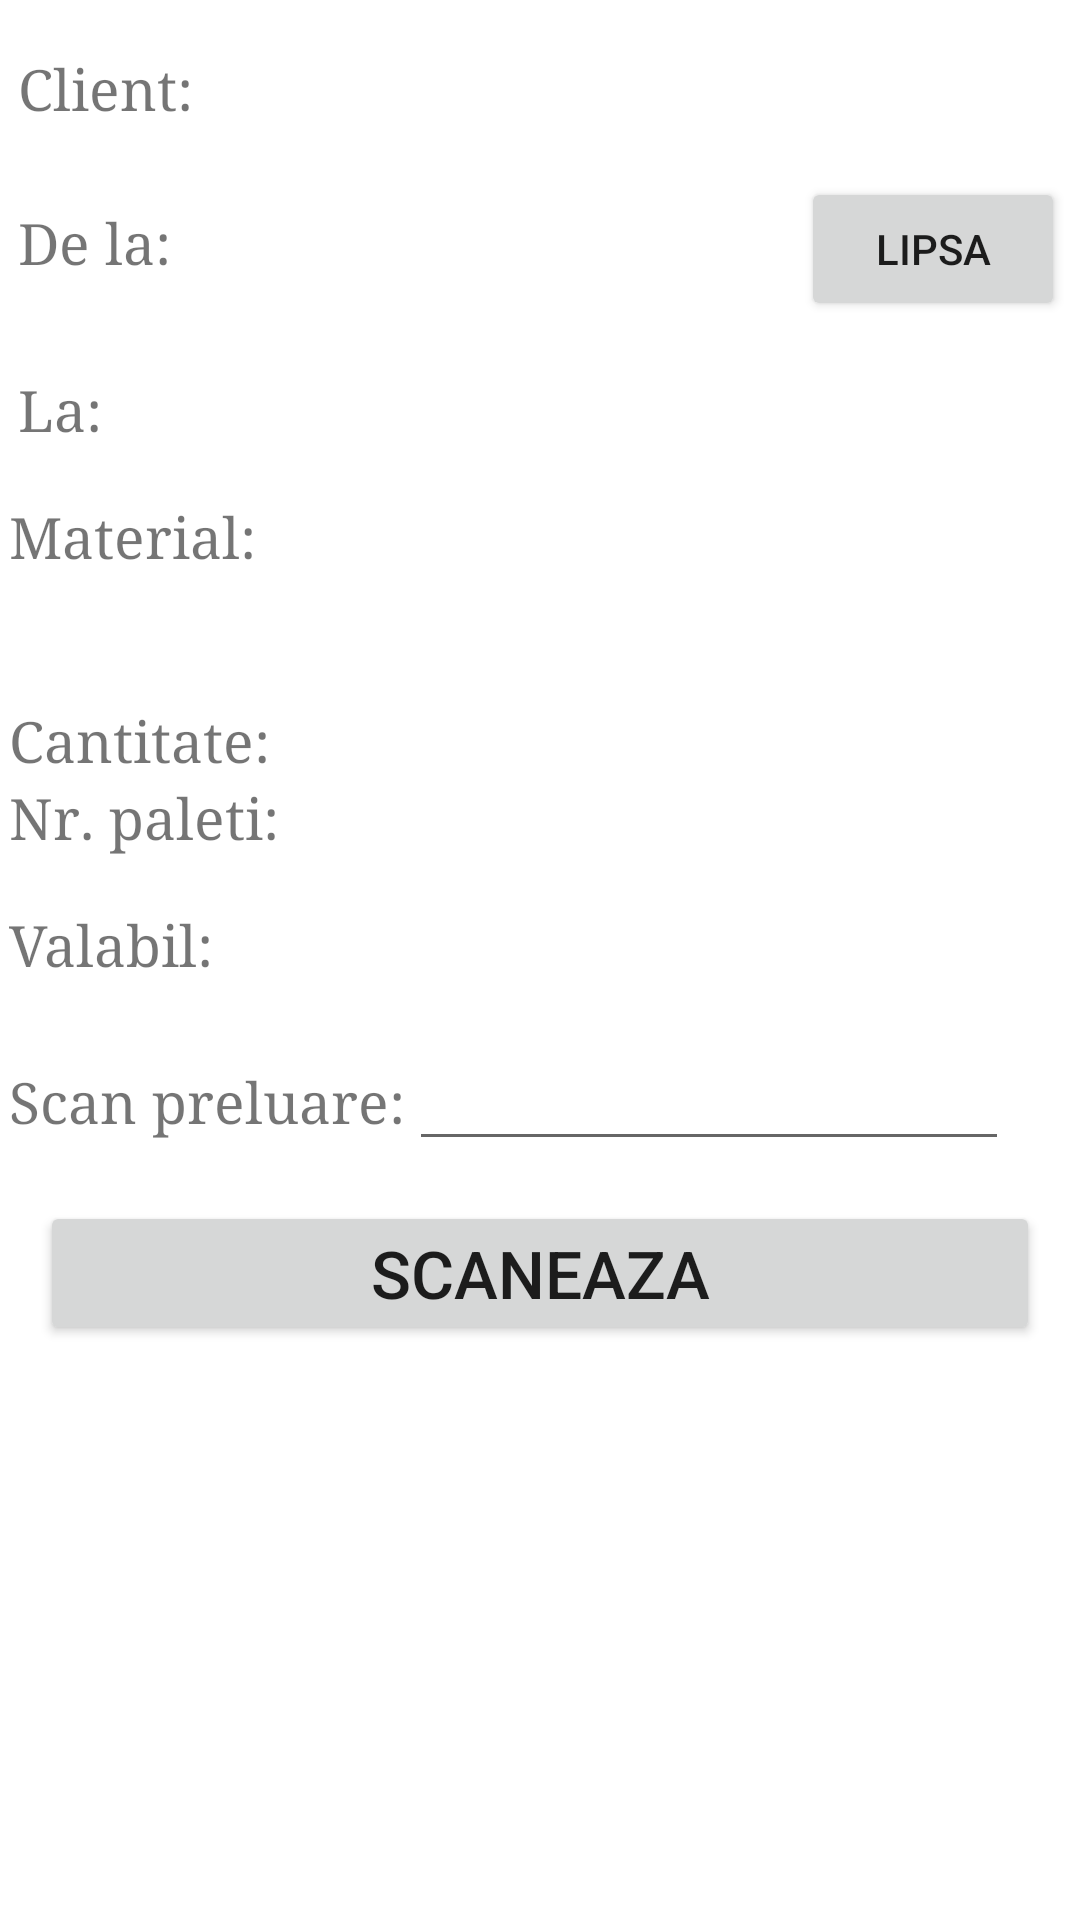

Reconstruct the res/layout file that produces this screen, plus the resources it refers to.
<!-- AndroidManifest.xml: application theme Theme.MobileWMS -->
<!-- res/layout/incarcare_palet.xml -->
<?xml version="1.0" encoding="utf-8"?>
<LinearLayout xmlns:android="http://schemas.android.com/apk/res/android"
    xmlns:card_view="http://schemas.android.com/apk/res-auto"
    xmlns:tools="http://schemas.android.com/tools"
    android:layout_width="match_parent"
    android:layout_height="match_parent"
    android:orientation="vertical"
    tools:context=".view.IncarcarePaletiActivity">


    <LinearLayout
        android:layout_width="match_parent"
        android:layout_height="wrap_content"
        android:layout_marginLeft="3dp"
        android:layout_marginTop="50px"
        android:orientation="horizontal">

        <TextView
            android:layout_width="270px"
            android:layout_height="wrap_content"
            android:layout_marginLeft="3dip"
            android:gravity="left"
            android:text="Client:"
            android:textSize="19sp"
            android:typeface="serif" />

        <TextView
            android:id="@+id/textClient"
            android:layout_width="wrap_content"
            android:layout_height="wrap_content"
            android:gravity="left"
            android:textSize="19sp"
            android:textStyle="bold" />
    </LinearLayout>

    <LinearLayout
        android:layout_width="match_parent"
        android:layout_height="wrap_content"
        android:layout_marginLeft="3dp"
        android:layout_marginTop="50px"
        android:orientation="horizontal">

        <TextView
            android:layout_width="270px"
            android:layout_height="wrap_content"
            android:layout_marginLeft="3dip"
            android:gravity="left"
            android:text="De la:"
            android:textSize="19sp"
            android:typeface="serif" />

        <TextView
            android:id="@+id/textSursa"
            android:layout_width="0dp"
            android:layout_height="wrap_content"
            android:layout_weight="0.6"
            android:gravity="left"
            android:textSize="19sp"
            android:textStyle="bold" />

        <Button
            android:id="@+id/btnLipsa"
            android:layout_width="wrap_content"
            android:layout_height="wrap_content"
            android:text = "Lipsa"
            android:layout_marginRight="5dp"
            android:textSize="14sp"/>
    </LinearLayout>

    <LinearLayout
        android:layout_width="match_parent"
        android:layout_height="wrap_content"
        android:layout_marginLeft="3dp"
        android:layout_marginTop="50px"
        android:orientation="horizontal">

        <TextView
            android:layout_width="270px"
            android:layout_height="wrap_content"
            android:layout_marginLeft="3dip"
            android:gravity="left"
            android:text="La:"
            android:textSize="19sp"
            android:typeface="serif" />

        <TextView
            android:id="@+id/textDestinatie"
            android:layout_width="wrap_content"
            android:layout_height="wrap_content"
            android:gravity="left"
            android:textSize="19sp"
            android:textStyle="bold" />
    </LinearLayout>

    <LinearLayout
        android:layout_width="match_parent"
        android:layout_height="wrap_content"
        android:layout_marginTop="50px"
        android:orientation="horizontal" >

        <TextView
            android:layout_width="270px"
            android:layout_height="wrap_content"
            android:layout_marginLeft="3dip"
            android:gravity="left"
            android:textSize="19sp"
            android:text = "Material:"
            android:typeface="serif" />

        <TextView
            android:id="@+id/textMaterialCod"
            android:layout_width="wrap_content"
            android:layout_height="wrap_content"
            android:textStyle="bold"
            android:gravity="left"
            android:textSize="19sp" />

        <ImageView
            android:id="@+id/artScanOk"
            android:layout_width="25dp"
            android:layout_marginLeft="200px"
            android:layout_height="25dp"
            android:src="@drawable/ok_icon"
            android:visibility="invisible"
            />
    </LinearLayout>

    <LinearLayout
        android:layout_width="match_parent"
        android:layout_height="wrap_content"
        android:orientation="horizontal" >

        <TextView
            android:layout_width="270px"
            android:layout_height="wrap_content"
            android:layout_marginLeft="3dip"
            android:gravity="left"
            android:textSize="19sp"
            android:typeface="serif" />

        <TextView
            android:id="@+id/textMaterialNume"
            android:layout_width="wrap_content"
            android:layout_height="wrap_content"
            android:textStyle="bold"
            android:gravity="left"
            android:textSize="19sp" />
    </LinearLayout>

    <LinearLayout
        android:layout_width="match_parent"
        android:layout_height="wrap_content"
        android:layout_marginTop="50px"
        android:orientation="horizontal" >

        <TextView
            android:layout_width="270px"
            android:layout_height="wrap_content"
            android:layout_marginLeft="3dip"
            android:gravity="left"
            android:textSize="19sp"
            android:text = "Cantitate:"
            android:typeface="serif" />

        <TextView
            android:id="@+id/textCantUmb"
            android:layout_width="wrap_content"
            android:layout_height="wrap_content"
            android:textStyle="bold"
            android:gravity="left"
            android:textSize="19sp" />
    </LinearLayout>

    <LinearLayout
        android:layout_width="match_parent"
        android:layout_height="wrap_content"
        android:orientation="horizontal" >

        <TextView
            android:layout_width="270px"
            android:layout_height="wrap_content"
            android:layout_marginLeft="3dip"
            android:gravity="left"
            android:textSize="19sp"
            android:text = "Nr. paleti:"
            android:typeface="serif" />

        <TextView
            android:id="@+id/textPaleti"
            android:layout_width="wrap_content"
            android:layout_height="wrap_content"
            android:textStyle="bold"
            android:gravity="left"
            android:textSize="19sp" />
    </LinearLayout>

    <LinearLayout
        android:layout_width="match_parent"
        android:layout_height="wrap_content"
        android:layout_marginTop="50px"
        android:orientation="horizontal" >

        <TextView
            android:layout_width="270px"
            android:layout_height="wrap_content"
            android:layout_marginLeft="3dip"
            android:gravity="left"
            android:textSize="19sp"
            android:text = "Valabil:"
            android:typeface="serif" />

        <TextView
            android:id="@+id/textValabil"
            android:layout_width="wrap_content"
            android:layout_height="wrap_content"
            android:textStyle="bold"
            android:gravity="left"
            android:textSize="19sp" />
    </LinearLayout>

    <LinearLayout
        android:layout_width="match_parent"
        android:layout_height="wrap_content"
        android:layout_marginTop="50px"
        android:orientation="horizontal" >

        <TextView
            android:id="@+id/labelScan"
            android:layout_width="400px"
            android:layout_height="wrap_content"
            android:layout_marginLeft="3dip"
            android:gravity="left"
            android:textSize="19sp"
            android:text = "Scan preluare:"
            android:typeface="serif" />

        <EditText
            android:id="@+id/textScan"
            android:layout_width="200dp"
            android:layout_height="wrap_content"
            android:gravity="left"
            android:textSize="19sp"

            />
    </LinearLayout>

    <Button
        android:layout_marginTop="10px"
        android:layout_marginBottom="10px"
        android:layout_width="match_parent"
        android:layout_height="wrap_content"
        android:id="@+id/buttonScan"
        android:layout_margin="40px"
        android:padding="20px"
        android:text = "Scaneaza"
        android:textSize="22sp"/>

</LinearLayout>
<!-- resources referenced by this layout -->
<resources>
  <style name="Theme.MobileWMS" parent="Theme.MaterialComponents.DayNight.DarkActionBar">
          
          <item name="colorPrimary">@color/purple_500</item>
          <item name="colorPrimaryVariant">@color/purple_700</item>
          <item name="colorOnPrimary">@color/white</item>
          
          <item name="colorSecondary">@color/teal_200</item>
          <item name="colorSecondaryVariant">@color/teal_700</item>
          <item name="colorOnSecondary">@color/black</item>
          
          <item name="android:statusBarColor" tools:targetApi="l">?attr/colorPrimaryVariant</item>
          
      </style>
  <!-- not gathered from this repository: default colours our renderer supplied (Android Studio template values) -->
  <color name="purple_500">#FF6200EE</color>
  <color name="purple_700">#FF3700B3</color>
  <color name="teal_200">#FF03DAC5</color>
  <color name="teal_700">#FF018786</color>
  <color name="black">#FF000000</color>
  <color name="white">#FFFFFFFF</color>
</resources>
